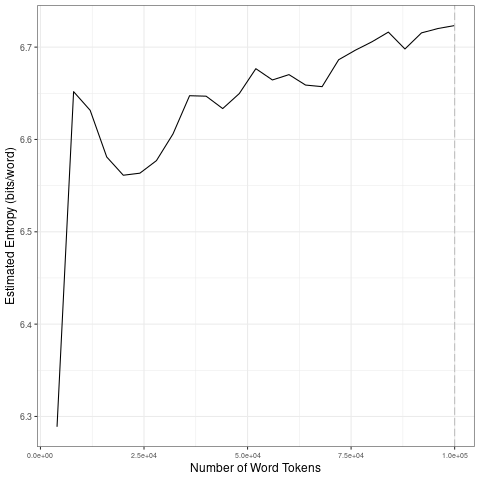

The table this chart was drawn from, first rows:
file, entropy.Corpus.Size, entropy.Entropy, sd.Corpus.Size, sd.SD
data/2021_by_fr/2021-04-24_tokens_1-gram…, 4000, 6.289, 20000, 0.1467
data/2021_by_fr/2021-04-24_tokens_1-gram…, 8000, 6.652, 40000, 0.03875
data/2021_by_fr/2021-04-24_tokens_1-gram…, 12000, 6.632, 60000, 0.01737
data/2021_by_fr/2021-04-24_tokens_1-gram…, 16000, 6.581, 80000, 0.02201
data/2021_by_fr/2021-04-24_tokens_1-gram…, 20000, 6.561, 1e+05, 0.009843
data/2021_by_fr/2021-04-24_tokens_1-gram…, 24000, 6.563, 20000, 0.1467
data/2021_by_fr/2021-04-24_tokens_1-gram…, 28000, 6.577, 40000, 0.03875
data/2021_by_fr/2021-04-24_tokens_1-gram…, 32000, 6.606, 60000, 0.01737
data/2021_by_fr/2021-04-24_tokens_1-gram…, 36000, 6.647, 80000, 0.02201
data/2021_by_fr/2021-04-24_tokens_1-gram…, 40000, 6.647, 1e+05, 0.009843
data/2021_by_fr/2021-04-24_tokens_1-gram…, 44000, 6.633, 20000, 0.1467
data/2021_by_fr/2021-04-24_tokens_1-gram…, 48000, 6.65, 40000, 0.03875
data/2021_by_fr/2021-04-24_tokens_1-gram…, 52000, 6.677, 60000, 0.01737
data/2021_by_fr/2021-04-24_tokens_1-gram…, 56000, 6.664, 80000, 0.02201
data/2021_by_fr/2021-04-24_tokens_1-gram…, 60000, 6.67, 1e+05, 0.009843
data/2021_by_fr/2021-04-24_tokens_1-gram…, 64000, 6.659, 20000, 0.1467
data/2021_by_fr/2021-04-24_tokens_1-gram…, 68000, 6.657, 40000, 0.03875
data/2021_by_fr/2021-04-24_tokens_1-gram…, 72000, 6.686, 60000, 0.01737
data/2021_by_fr/2021-04-24_tokens_1-gram…, 76000, 6.697, 80000, 0.02201
data/2021_by_fr/2021-04-24_tokens_1-gram…, 80000, 6.706, 1e+05, 0.009843
data/2021_by_fr/2021-04-24_tokens_1-gram…, 84000, 6.716, 20000, 0.1467
data/2021_by_fr/2021-04-24_tokens_1-gram…, 88000, 6.698, 40000, 0.03875
data/2021_by_fr/2021-04-24_tokens_1-gram…, 92000, 6.715, 60000, 0.01737
data/2021_by_fr/2021-04-24_tokens_1-gram…, 96000, 6.72, 80000, 0.02201
data/2021_by_fr/2021-04-24_tokens_1-gram…, 1e+05, 6.723, 1e+05, 0.009843
